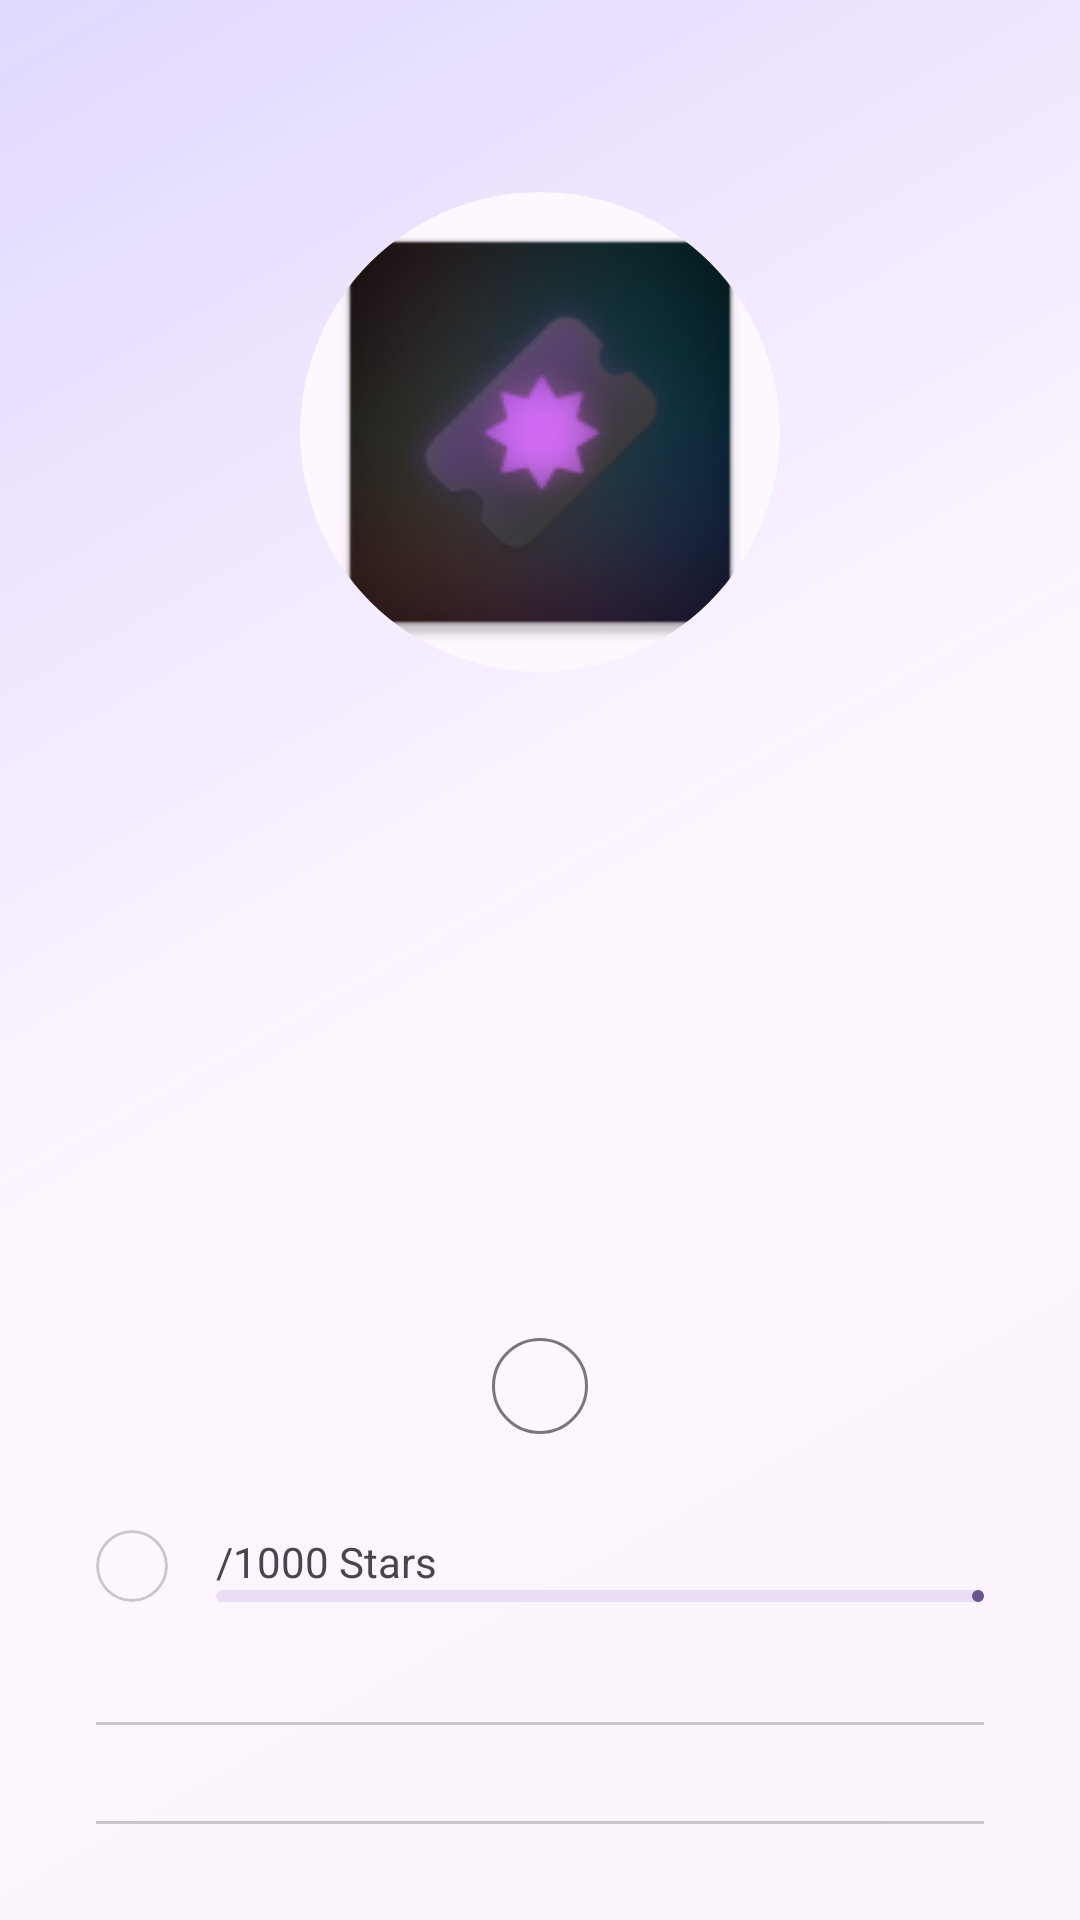

This screen was rendered from an Android layout file. Write that file and the resources it references.
<!-- AndroidManifest.xml: application theme AppTheme -->
<!-- res/layout/fragment_profile_menu.xml -->
<?xml version="1.0" encoding="utf-8"?>
<layout xmlns:tools="http://schemas.android.com/tools"
    xmlns:android="http://schemas.android.com/apk/res/android"
    xmlns:app="http://schemas.android.com/apk/res-auto">
    <data>
        <variable
            name="viewModel"
            type="pwm.ar.arpacinema.profile.ProfileMenuViewModel" />
    </data>

    <androidx.constraintlayout.widget.ConstraintLayout
        android:id="@+id/frameLayout2"
        android:layout_width="match_parent"
        android:layout_height="match_parent"
        android:background="@drawable/gradient_background"
        android:fitsSystemWindows="false"
        tools:context=".profile.ProfileMenuFragment">

        <com.google.android.material.card.MaterialCardView
            android:id="@+id/materialCardView2"
            android:layout_width="wrap_content"
            android:layout_height="wrap_content"
            android:layout_marginStart="32dp"
            android:layout_marginBottom="24dp"
            android:background="@color/colorGoldContainer"
            app:cardCornerRadius="60dp"
            app:layout_constraintBottom_toTopOf="@+id/cardView3"
            app:layout_constraintStart_toStartOf="parent">

            <ImageView
                android:id="@+id/imageView4"
                android:layout_width="24dp"
                android:layout_height="24dp"
                android:padding="4dp"
                app:srcCompat="@drawable/outline_star_half_24"
                app:tint="@color/colorGoldContainer_mediumContrast" />
        </com.google.android.material.card.MaterialCardView>


        <com.google.android.material.divider.MaterialDivider
            android:id="@+id/divider2"
            android:layout_width="0dp"
            android:layout_height="wrap_content"
            android:layout_marginStart="32dp"
            android:layout_marginEnd="32dp"
            android:layout_marginBottom="16dp"
            app:layout_constraintBottom_toTopOf="@+id/cardView"
            app:layout_constraintEnd_toEndOf="parent"
            app:layout_constraintStart_toStartOf="parent" />

        <com.google.android.material.card.MaterialCardView
            android:id="@+id/cardView2"
            style="@style/Widget.Material3.CardView.Elevated"
            android:layout_width="match_parent"
            android:layout_height="wrap_content"
            android:layout_marginStart="32dp"
            android:layout_marginEnd="32dp"
            android:layout_marginBottom="16dp"
            app:cardCornerRadius="8dp"
            app:layout_constraintBottom_toBottomOf="parent"
            app:layout_constraintEnd_toEndOf="parent"
            app:layout_constraintStart_toStartOf="parent">

            <androidx.recyclerview.widget.RecyclerView
                android:id="@+id/bottomMenu"
                android:layout_width="match_parent"
                android:layout_height="match_parent"
                android:layout_marginBottom="-1dp"
                android:clipChildren="true"
                app:layout_constraintEnd_toEndOf="parent"
                tools:itemCount="1"
                tools:listitem="@layout/menu_item" />
        </com.google.android.material.card.MaterialCardView>

        <com.google.android.material.card.MaterialCardView
            android:id="@+id/cardView3"
            style="@style/Widget.Material3.CardView.Elevated"
            android:layout_width="match_parent"
            android:layout_height="wrap_content"
            android:layout_marginStart="32dp"
            android:layout_marginEnd="32dp"
            android:layout_marginBottom="16dp"
            app:cardCornerRadius="8dp"
            app:cardElevation="0dp"
            app:layout_constraintBottom_toTopOf="@+id/divider2"
            app:layout_constraintEnd_toEndOf="parent"
            app:layout_constraintStart_toStartOf="parent">

            <androidx.recyclerview.widget.RecyclerView
                android:id="@+id/topMenu"
                android:layout_width="match_parent"
                android:layout_height="wrap_content"
                android:clipChildren="true"
                android:elevation="4dp"
                tools:itemCount="2"
                tools:listitem="@layout/menu_item" />
        </com.google.android.material.card.MaterialCardView>

        <com.google.android.material.card.MaterialCardView
            android:id="@+id/cardView"
            style="@style/Widget.Material3.CardView.Elevated"
            android:layout_width="match_parent"
            android:layout_height="wrap_content"
            android:layout_marginStart="32dp"
            android:layout_marginEnd="32dp"
            android:layout_marginBottom="16dp"
            app:cardCornerRadius="8dp"
            app:cardElevation="0dp"
            app:layout_constraintBottom_toTopOf="@+id/divider"
            app:layout_constraintEnd_toEndOf="parent"
            app:layout_constraintStart_toStartOf="parent">

            <androidx.recyclerview.widget.RecyclerView
                android:id="@+id/centerMenu"
                android:layout_width="match_parent"
                android:layout_height="wrap_content"
                android:clipChildren="true"
                android:elevation="4dp"
                tools:itemCount="3"
                tools:listitem="@layout/menu_item" />
        </com.google.android.material.card.MaterialCardView>


        <com.google.android.material.card.MaterialCardView
            android:id="@+id/materialCardView"
            android:layout_width="wrap_content"
            android:layout_height="wrap_content"
            android:layout_marginStart="32dp"
            android:layout_marginTop="64dp"
            android:layout_marginEnd="32dp"
            android:fitsSystemWindows="false"
            app:cardCornerRadius="100dp"
            app:layout_constraintEnd_toEndOf="parent"
            app:layout_constraintStart_toStartOf="parent"
            app:layout_constraintTop_toTopOf="parent"
            app:strokeWidth="0dp">

            <ImageView
                android:id="@+id/profileimage"
                android:layout_width="160dp"
                android:layout_height="160dp"
                android:fitsSystemWindows="false"
                android:scaleType="centerCrop"
                app:srcCompat="@mipmap/ic_launcher"
                tools:layout_editor_absoluteX="138dp"
                tools:layout_editor_absoluteY="98dp"
                tools:src="@tools:sample/avatars" />

        </com.google.android.material.card.MaterialCardView>

        <TextView
            android:id="@+id/user_name"
            android:layout_width="wrap_content"
            android:layout_height="wrap_content"
            android:layout_marginTop="16dp"
            android:layout_marginBottom="8dp"
            android:fontFamily="@font/abeezee"
            android:text='@{viewModel.userName + " " + viewModel.userSurname}'
            android:textAppearance="@style/TextAppearance.AppCompat.Large"
            android:textStyle="bold"
            app:layout_constraintBottom_toTopOf="@+id/chip"
            app:layout_constraintEnd_toEndOf="parent"
            app:layout_constraintHorizontal_bias="0.5"
            app:layout_constraintStart_toStartOf="parent"
            app:layout_constraintTop_toBottomOf="@+id/materialCardView" />

        <com.google.android.material.chip.Chip
            android:id="@+id/chip"
            android:layout_width="wrap_content"
            android:layout_height="wrap_content"
            android:layout_marginBottom="24dp"
            android:text=''
            app:chipCornerRadius="64dp"
            app:layout_constraintBottom_toTopOf="@+id/materialCardView2"
            app:layout_constraintEnd_toEndOf="parent"
            app:layout_constraintStart_toStartOf="parent" />

        <com.google.android.material.progressindicator.LinearProgressIndicator
            android:id="@+id/progressBar"
            android:layout_width="0dp"
            android:layout_height="wrap_content"
            android:layout_marginStart="16dp"
            android:layout_marginEnd="32dp"
            android:progress="@{viewModel.userPoints / 10}"
            app:layout_constraintBottom_toBottomOf="@+id/materialCardView2"
            app:layout_constraintEnd_toEndOf="parent"
            app:layout_constraintStart_toEndOf="@+id/materialCardView2" />

        <com.google.android.material.divider.MaterialDivider
            android:id="@+id/divider"
            android:layout_width="0dp"
            android:layout_height="wrap_content"
            android:layout_marginStart="32dp"
            android:layout_marginEnd="32dp"
            android:layout_marginBottom="16dp"
            app:layout_constraintBottom_toTopOf="@+id/cardView2"
            app:layout_constraintEnd_toEndOf="parent"
            app:layout_constraintStart_toStartOf="parent" />

        <TextView
            android:id="@+id/textView3"
            android:layout_width="wrap_content"
            android:layout_height="wrap_content"
            android:layout_marginStart="16dp"
            android:text="@{String.valueOf(viewModel.userPoints)}"
            app:layout_constraintBottom_toTopOf="@+id/progressBar"
            app:layout_constraintStart_toEndOf="@+id/materialCardView2" />

        <TextView
            android:id="@+id/textView6"
            android:layout_width="wrap_content"
            android:layout_height="wrap_content"
            android:text="/1000 Stars"
            app:layout_constraintBottom_toTopOf="@+id/progressBar"
            app:layout_constraintStart_toEndOf="@+id/textView3" />

    </androidx.constraintlayout.widget.ConstraintLayout>

</layout>
<!-- res/layout/menu_item.xml (included above) -->
<?xml version="1.0" encoding="utf-8"?>
<androidx.constraintlayout.widget.ConstraintLayout xmlns:android="http://schemas.android.com/apk/res/android"
    xmlns:app="http://schemas.android.com/apk/res-auto"
    xmlns:tools="http://schemas.android.com/tools"
    android:id="@+id/linearLayout"
    android:layout_width="match_parent"
    android:layout_height="wrap_content"
    android:background="?attr/selectableItemBackground"
    android:paddingTop="16dp"
    android:paddingBottom="16dp">

    <ImageView
        android:id="@+id/menu_item_icon"
        android:layout_width="wrap_content"
        android:layout_height="wrap_content"
        android:layout_marginStart="16dp"
        android:foregroundTintMode="src_in"
        android:src="@drawable/round_menu_24"
        app:layout_constraintBottom_toBottomOf="parent"
        app:layout_constraintStart_toStartOf="parent"
        app:layout_constraintTop_toTopOf="parent"
        app:tint="@color/md_theme_onSurface_mediumContrast" />

    <TextView
        android:id="@+id/menu_item_title"
        android:layout_width="wrap_content"
        android:layout_height="wrap_content"
        android:layout_marginStart="16dp"
        android:textAppearance="?attr/textAppearanceListItem"
        app:layout_constraintBottom_toBottomOf="parent"
        app:layout_constraintStart_toEndOf="@+id/menu_item_icon"
        app:layout_constraintTop_toTopOf="parent"
        tools:text="@tools:sample/lorem" />

    <ImageView
        android:id="@+id/chevron"
        android:layout_width="wrap_content"
        android:layout_height="wrap_content"
        android:layout_marginEnd="16dp"
        android:foregroundTintMode="src_in"
        android:src="@drawable/round_arrow_forward_ios_24"
        app:layout_constraintBottom_toBottomOf="parent"
        app:layout_constraintEnd_toEndOf="parent"
        app:layout_constraintTop_toTopOf="parent"
        app:tint="@color/md_theme_onSurface_mediumContrast" />

</androidx.constraintlayout.widget.ConstraintLayout>
<!-- resources referenced by this layout -->
<resources>
  <color name="colorGoldContainer">#FFDDAF</color>
  <color name="md_theme_primary">#69548D</color>
  <color name="md_theme_onPrimary">#FFFFFF</color>
  <color name="md_theme_primaryContainer">#EBDCFF</color>
  <color name="md_theme_onPrimaryContainer">#240E45</color>
  <color name="md_theme_secondary">#635B70</color>
  <color name="md_theme_onSecondary">#FFFFFF</color>
  <color name="md_theme_secondaryContainer">#EADEF7</color>
  <color name="md_theme_onSecondaryContainer">#1F182A</color>
  <color name="md_theme_tertiary">#7F525D</color>
  <color name="md_theme_onTertiary">#FFFFFF</color>
  <color name="md_theme_tertiaryContainer">#FFD9E0</color>
  <color name="md_theme_onTertiaryContainer">#32101A</color>
  <color name="md_theme_error">#BA1A1A</color>
  <color name="md_theme_onError">#FFFFFF</color>
  <color name="md_theme_errorContainer">#FFDAD6</color>
  <color name="md_theme_onErrorContainer">#410002</color>
  <color name="md_theme_background">#FEF7FF</color>
  <color name="md_theme_onBackground">#1D1B20</color>
  <color name="md_theme_surface">#FEF7FF</color>
  <color name="md_theme_onSurface">#1D1B20</color>
  <color name="md_theme_surfaceVariant">#E7E0EB</color>
  <color name="md_theme_onSurfaceVariant">#49454E</color>
  <color name="md_theme_outline">#7A757F</color>
  <color name="md_theme_outlineVariant">#CBC4CF</color>
  <color name="md_theme_inverseSurface">#322F35</color>
  <color name="md_theme_inverseOnSurface">#F5EFF7</color>
  <color name="md_theme_inversePrimary">#D4BBFC</color>
  <color name="md_theme_primaryFixed">#EBDCFF</color>
  <color name="md_theme_onPrimaryFixed">#240E45</color>
  <color name="md_theme_primaryFixedDim">#D4BBFC</color>
  <color name="md_theme_onPrimaryFixedVariant">#503C74</color>
  <color name="md_theme_secondaryFixed">#EADEF7</color>
  <color name="md_theme_onSecondaryFixed">#1F182A</color>
  <color name="md_theme_secondaryFixedDim">#CDC2DB</color>
  <color name="md_theme_tertiaryFixed">#FFD9E0</color>
  <color name="md_theme_onTertiaryFixed">#32101A</color>
  <color name="md_theme_tertiaryFixedDim">#F1B7C4</color>
  <color name="md_theme_surfaceDim">#DED8E0</color>
  <color name="md_theme_surfaceBright">#FEF7FF</color>
  <color name="md_theme_surfaceContainerLow">#F8F1FA</color>
  <color name="md_theme_surfaceContainer">#F2ECF4</color>
  <color name="md_theme_surfaceContainerHigh">#EDE6EE</color>
  <color name="colorGold">#7E570E</color>
  <color name="colorOnGold">#FFFFFF</color>
  <color name="colorOnGoldContainer">#281800</color>
  <color name="colorEvergreen">#426834</color>
  <color name="colorOnEvergreen">#FFFFFF</color>
  <color name="colorEvergreenContainer">#C3EFAD</color>
  <color name="colorOnEvergreenContainer">#042100</color>
  <color name="colorDeepPurple">#5B5891</color>
  <color name="colorOnDeepPurple">#FFFFFF</color>
  <color name="colorDeepPurpleContainer">#E3DFFF</color>
  <color name="colorOnDeepPurpleContainer">#17134A</color>
  <color name="colorLightPurple">#585992</color>
  <color name="colorOnLightPurple">#FFFFFF</color>
  <color name="colorLightPurpleContainer">#E1DFFF</color>
  <color name="colorOnLightPurpleContainer">#14134A</color>
  <color name="colorWarning">#845415</color>
  <color name="colorOnWarning">#FFFFFF</color>
  <color name="colorWarningContainer">#FFDDBB</color>
  <color name="colorOnWarningContainer">#2B1700</color>
  <color name="colorTeal">#006A69</color>
  <color name="colorOnTeal">#FFFFFF</color>
  <color name="colorTealContainer">#9CF1EF</color>
  <color name="colorOnTealContainer">#002020</color>
  <color name="colorSea">#4B5C92</color>
  <color name="colorOnSea">#FFFFFF</color>
  <color name="colorSeaContainer">#DBE1FF</color>
  <color name="colorOnSeaContainer">#01174B</color>
  <color name="colorAquamarine">#1E6B4F</color>
  <color name="colorOnAquamarine">#FFFFFF</color>
  <color name="colorAquamarineContainer">#A7F2CF</color>
  <color name="colorOnAquamarineContainer">#002115</color>
</resources>
